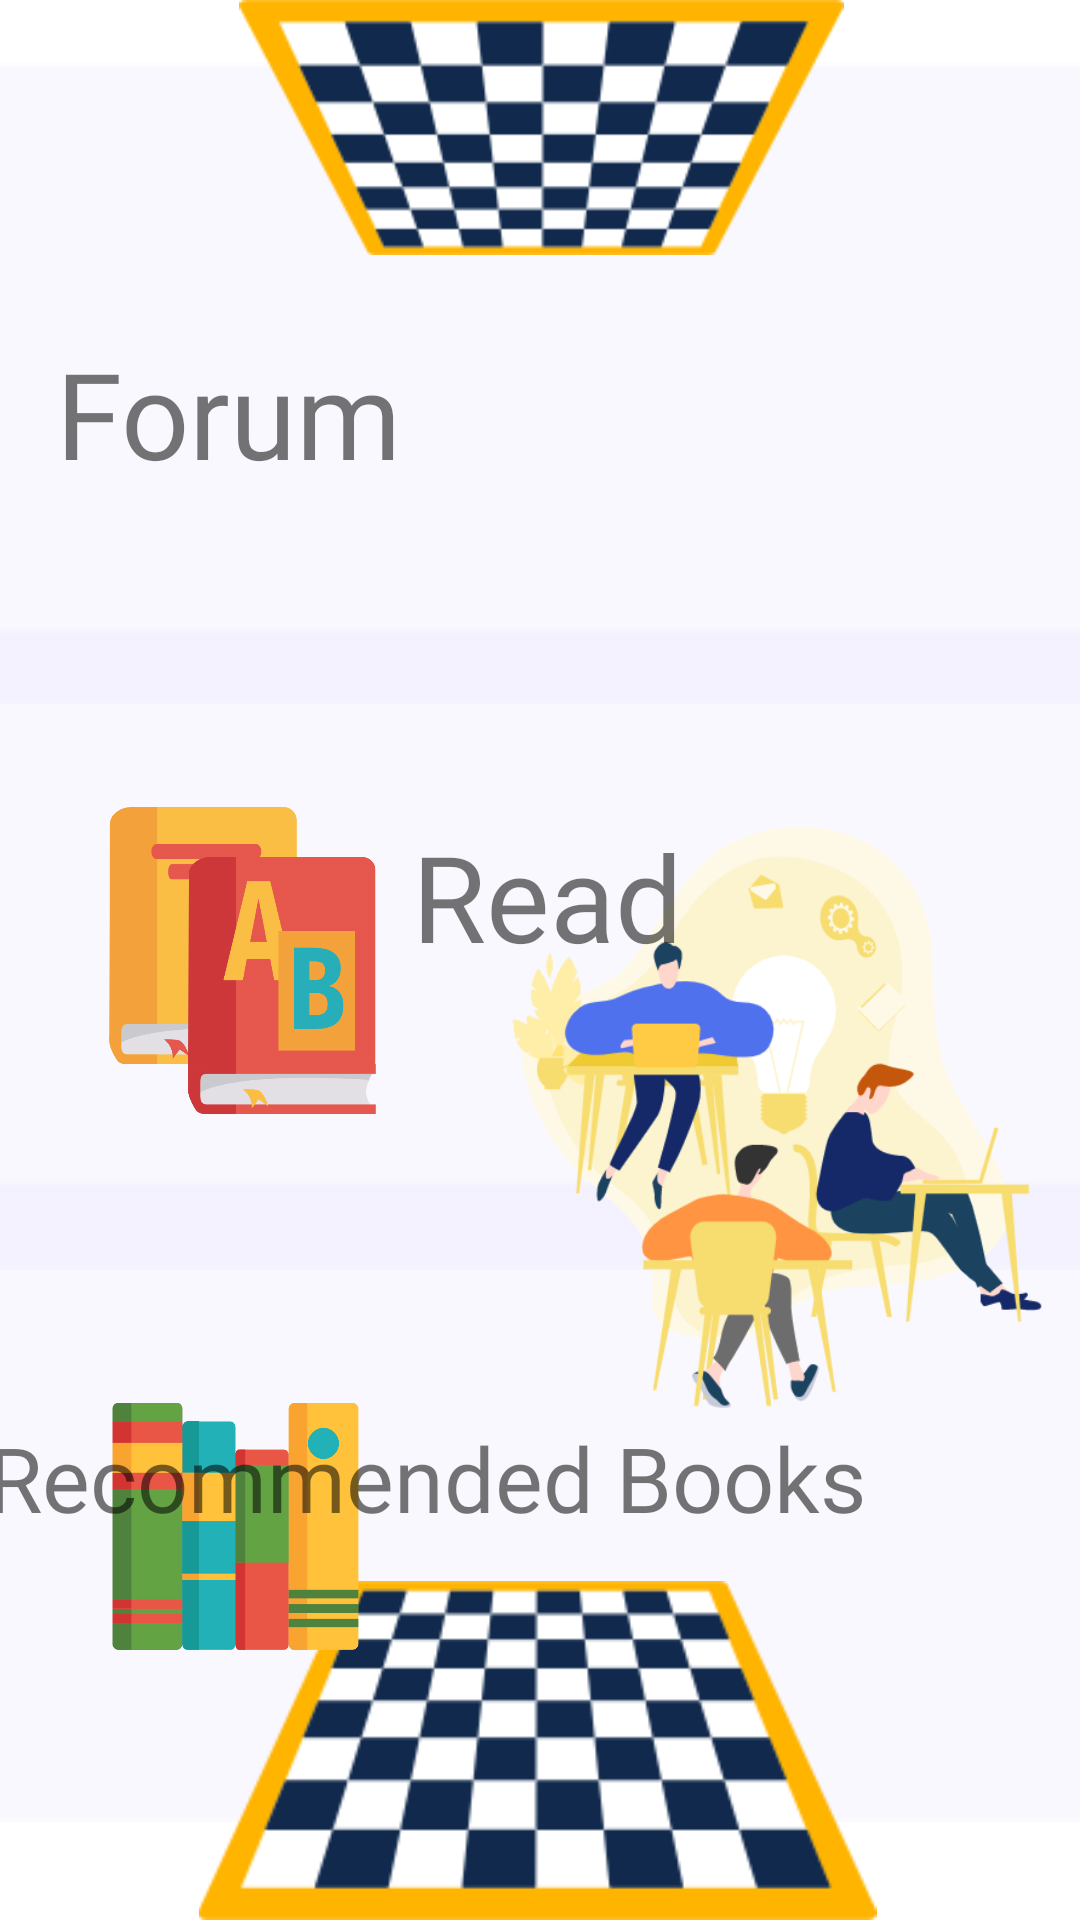

Android layout source for this screen:
<!-- AndroidManifest.xml: application theme Theme.ChessPlay -->
<!-- res/layout/fragment_chat.xml -->
<?xml version="1.0" encoding="utf-8"?>
<androidx.constraintlayout.widget.ConstraintLayout xmlns:android="http://schemas.android.com/apk/res/android"
    xmlns:app="http://schemas.android.com/apk/res-auto"
    xmlns:tools="http://schemas.android.com/tools"
    android:layout_width="match_parent"
    android:layout_height="match_parent"
    android:background="@color/bg_white"
    android:orientation="vertical">


    <ImageView
        android:id="@+id/forum"
        android:layout_width="500dp"
        android:layout_height="230dp"
        android:clickable="true"
        android:src="@drawable/long_rec"
        app:layout_constraintBottom_toBottomOf="parent"
        app:layout_constraintEnd_toEndOf="parent"
        app:layout_constraintHorizontal_bias="0.505"
        app:layout_constraintStart_toStartOf="parent"
        app:layout_constraintTop_toTopOf="parent"
        app:layout_constraintVertical_bias="0.031" />


    <TextView
        android:layout_width="230dp"
        android:layout_height="67dp"

        android:fontFamily="@font/gotham"
        android:text="Forum"
        android:textSize="40dp"

        app:layout_constraintBottom_toBottomOf="parent"
        app:layout_constraintEnd_toEndOf="parent"
        app:layout_constraintHorizontal_bias="0.143"
        app:layout_constraintStart_toStartOf="parent"
        app:layout_constraintTop_toTopOf="parent"
        app:layout_constraintVertical_bias="0.194" />

    <ImageView
        android:id="@+id/recommend"
        android:layout_width="500dp"
        android:layout_height="230dp"
        android:clickable="true"
        android:src="@drawable/long_rec"
        app:layout_constraintBottom_toBottomOf="parent"
        app:layout_constraintEnd_toEndOf="parent"
        app:layout_constraintHorizontal_bias="0.325"
        app:layout_constraintStart_toStartOf="parent"
        app:layout_constraintTop_toTopOf="parent"
        app:layout_constraintVertical_bias="0.94" />


    <ImageView
        android:layout_width="157dp"
        android:layout_height="135dp"
        android:clickable="true"
        android:src="@drawable/dictionary"
        app:layout_constraintBottom_toBottomOf="parent"
        app:layout_constraintEnd_toEndOf="parent"
        app:layout_constraintHorizontal_bias="0.011"
        app:layout_constraintStart_toStartOf="parent"
        app:layout_constraintTop_toTopOf="parent" />


    <ImageView
        android:layout_width="419dp"
        android:layout_height="113dp"
        android:clickable="true"
        android:src="@drawable/flameboard3"
        app:layout_constraintBottom_toBottomOf="parent"
        app:layout_constraintEnd_toEndOf="parent"
        app:layout_constraintHorizontal_bias="0.52"
        app:layout_constraintStart_toStartOf="parent"
        app:layout_constraintTop_toTopOf="parent"
        app:layout_constraintVertical_bias="1.0" />

    <ImageView
        android:layout_width="405dp"
        android:layout_height="85dp"
        android:clickable="true"
        android:src="@drawable/flameboard"
        app:layout_constraintBottom_toBottomOf="parent"
        app:layout_constraintEnd_toEndOf="parent"
        app:layout_constraintStart_toStartOf="parent"
        app:layout_constraintTop_toTopOf="parent"
        app:layout_constraintVertical_bias="0.0" />


    <ImageView
        android:id="@+id/read"
        android:layout_width="500dp"
        android:layout_height="230dp"
        android:clickable="true"
        android:src="@drawable/long_rec"
        app:layout_constraintBottom_toBottomOf="parent"
        app:layout_constraintEnd_toEndOf="parent"
        app:layout_constraintHorizontal_bias="0.494"
        app:layout_constraintStart_toStartOf="parent"
        app:layout_constraintTop_toTopOf="parent"
        app:layout_constraintVertical_bias="0.491" />

    <ImageView
        android:layout_width="157dp"
        android:layout_height="135dp"
        android:clickable="true"
        android:src="@drawable/book_vocab"
        app:layout_constraintBottom_toBottomOf="parent"
        app:layout_constraintEnd_toEndOf="parent"
        app:layout_constraintHorizontal_bias="0.0"
        app:layout_constraintStart_toStartOf="parent"
        app:layout_constraintTop_toTopOf="parent"
        app:layout_constraintVertical_bias="0.874" />

    <ImageView
        android:layout_width="202dp"
        android:layout_height="486dp"
        android:clickable="true"
        android:src="@drawable/learn_demo"
        app:layout_constraintBottom_toBottomOf="parent"
        app:layout_constraintEnd_toEndOf="parent"
        app:layout_constraintHorizontal_bias="1.0"
        app:layout_constraintStart_toStartOf="parent"
        app:layout_constraintTop_toTopOf="parent"
        app:layout_constraintVertical_bias="0.84" />

    <ImageView
        android:layout_width="251dp"
        android:layout_height="335dp"
        android:clickable="true"
        android:src="@drawable/talking"
        app:layout_constraintBottom_toBottomOf="parent"
        app:layout_constraintEnd_toEndOf="parent"
        app:layout_constraintHorizontal_bias="0.981"
        app:layout_constraintStart_toStartOf="parent"
        app:layout_constraintTop_toTopOf="parent"
        app:layout_constraintVertical_bias="0.0" />

    <TextView
        android:layout_width="365dp"
        android:layout_height="154dp"

        android:fontFamily="@font/gotham"
        android:text="Recommended Books"
        android:textSize="30dp"

        app:layout_constraintBottom_toBottomOf="parent"
        app:layout_constraintEnd_toEndOf="parent"
        app:layout_constraintHorizontal_bias="0.934"
        app:layout_constraintStart_toStartOf="parent"
        app:layout_constraintTop_toTopOf="parent"
        app:layout_constraintVertical_bias="0.972" />

    <TextView
        android:layout_width="138dp"
        android:layout_height="64dp"

        android:fontFamily="@font/gotham"
        android:text="Read"
        android:textSize="40dp"

        app:layout_constraintBottom_toBottomOf="parent"
        app:layout_constraintEnd_toEndOf="parent"
        app:layout_constraintHorizontal_bias="0.619"
        app:layout_constraintStart_toStartOf="parent"
        app:layout_constraintTop_toTopOf="parent"
        app:layout_constraintVertical_bias="0.472" />


</androidx.constraintlayout.widget.ConstraintLayout>
<!-- resources referenced by this layout -->
<resources>
  <color name="bg_white">#FFFFFF</color>
  <!-- drawable book_vocab: png bitmap (drawable, 41895 bytes) -->
  <!-- drawable dictionary: png bitmap (drawable, 67110 bytes) -->
  <!-- drawable flameboard: png bitmap (drawable, 6067 bytes) -->
  <!-- drawable flameboard3: png bitmap (drawable, 7615 bytes) -->
  <!-- drawable learn_demo: png bitmap (drawable, 65550 bytes) -->
  <!-- drawable long_rec: png bitmap (drawable, 1412 bytes) -->
  <style name="Theme.ChessPlay" parent="Theme.MaterialComponents.DayNight.NoActionBar">
          
          <item name="colorPrimary">@color/purple_500</item>
          <item name="colorPrimaryVariant">@color/purple_700</item>
          <item name="colorOnPrimary">@color/white</item>
          
          <item name="colorSecondary">@color/teal_200</item>
          <item name="colorSecondaryVariant">@color/teal_700</item>
          <item name="colorOnSecondary">@color/black</item>
          
          <item name="android:statusBarColor">?attr/colorPrimaryVariant</item>
          
          <item name="android:windowFullscreen">true</item>
          <item name="android:windowNoTitle">true</item>
          <item name="windowActionBar">false</item>
      </style>
  <color name="purple_500">#FF6200EE</color>
  <color name="purple_700">#FF3700B3</color>
  <color name="white">#FFFFFFFF</color>
  <color name="teal_200">#FF03DAC5</color>
  <color name="teal_700">#FF018786</color>
  <color name="black">#FF000000</color>
</resources>
